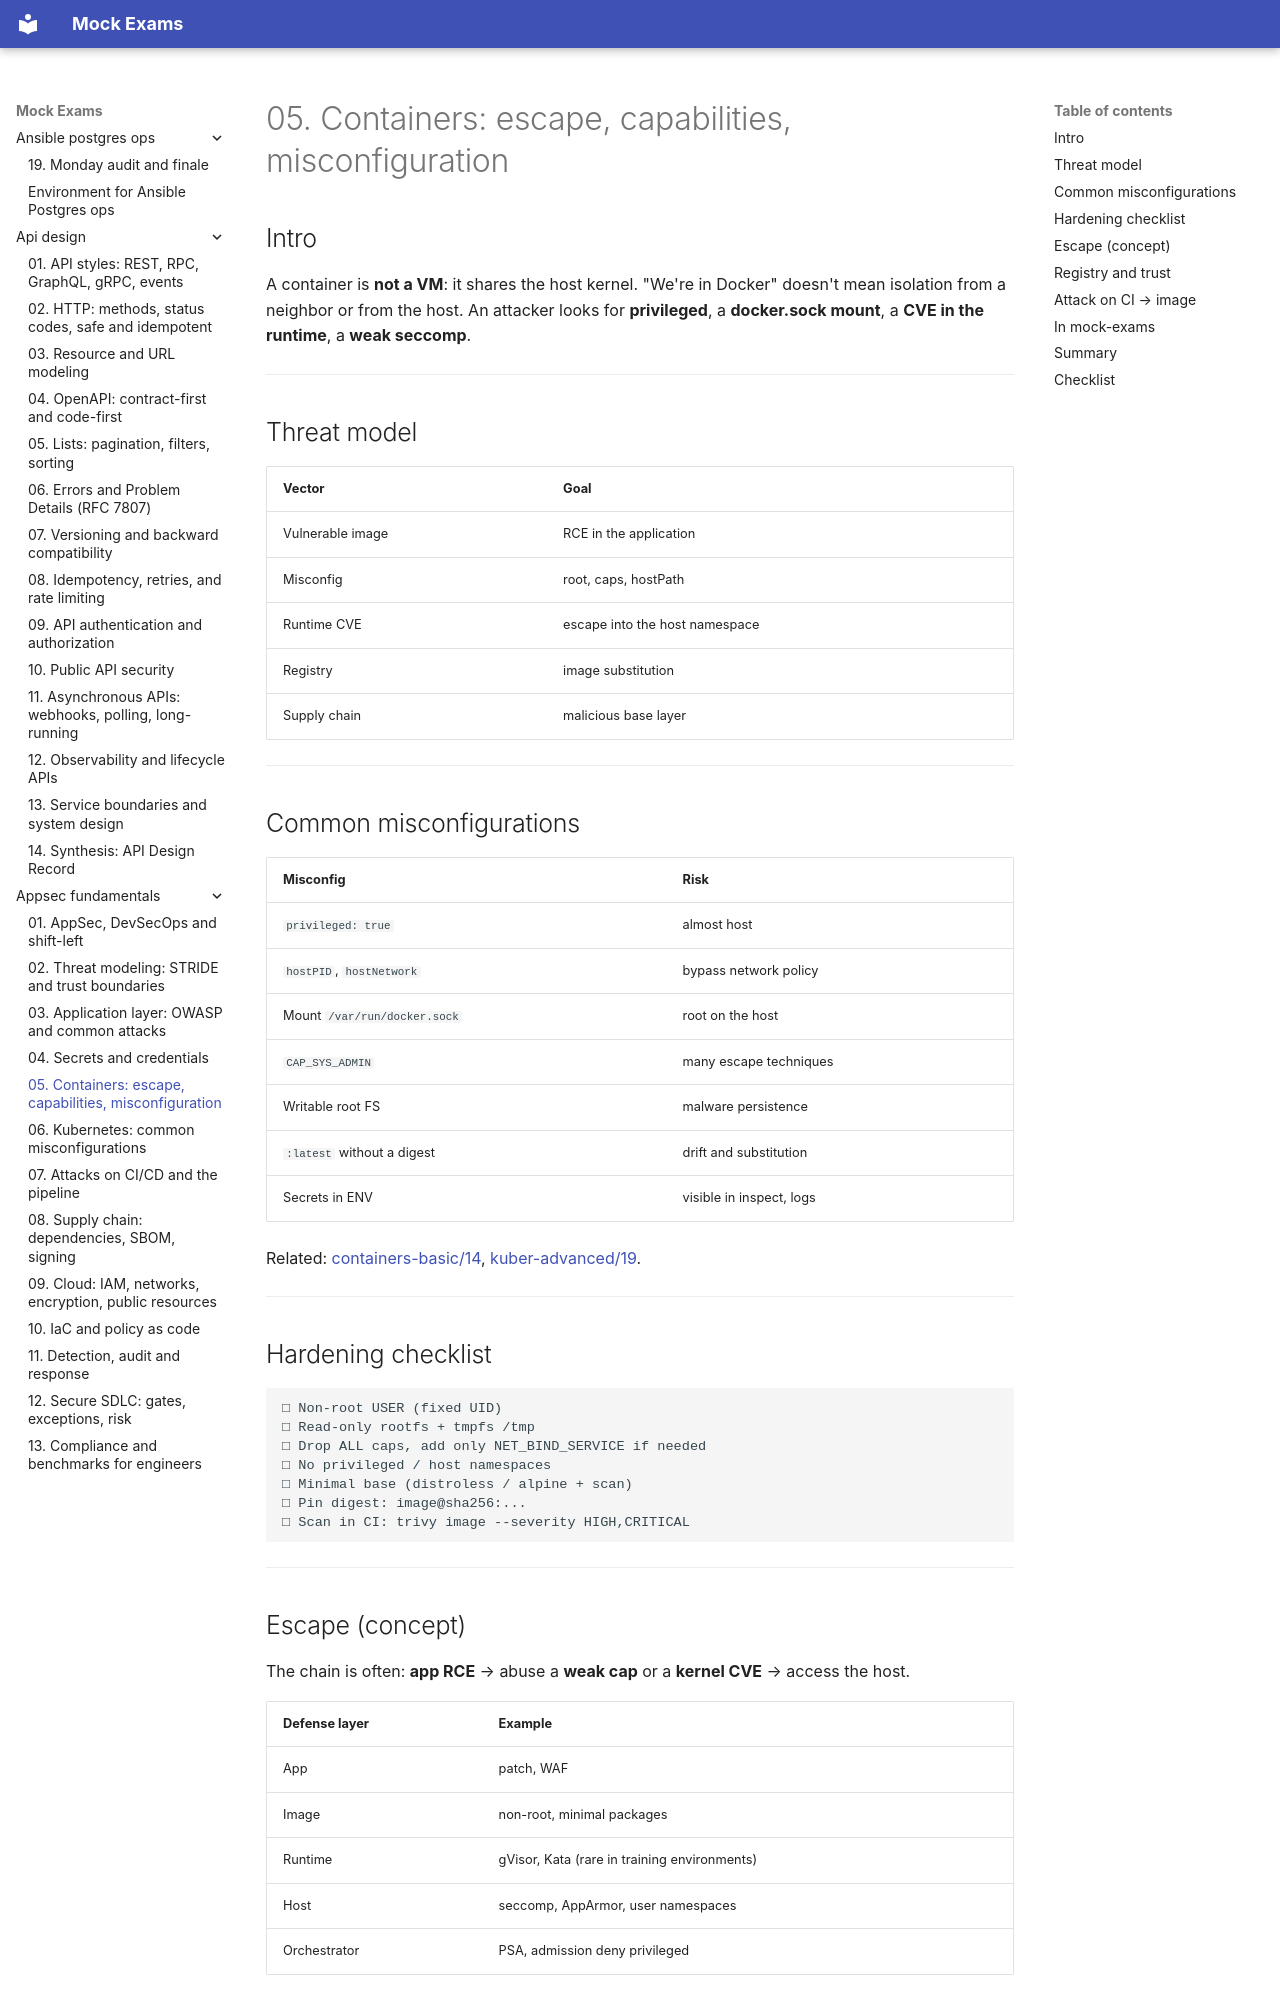

repository: FedorArbuzov/mock-exams · page: appsec-fundamentals/05-container-security/index.html · generator: mkdocs

# 05. Containers: escape, capabilities, misconfiguration

## Intro

A container is **not a VM**: it shares the host kernel. "We're in Docker" doesn't mean isolation from a neighbor or from the host. An attacker looks for **privileged**, a **docker.sock mount**, a **CVE in the runtime**, a **weak seccomp**.

---

## Threat model

| Vector | Goal |
|--------|------|
| Vulnerable image | RCE in the application |
| Misconfig | root, caps, hostPath |
| Runtime CVE | escape into the host namespace |
| Registry | image substitution |
| Supply chain | malicious base layer |

---

## Common misconfigurations

| Misconfig | Risk |
|-----------|------|
| `privileged: true` | almost host |
| `hostPID`, `hostNetwork` | bypass network policy |
| Mount `/var/run/docker.sock` | root on the host |
| `CAP_SYS_ADMIN` | many escape techniques |
| Writable root FS | malware persistence |
| `:latest` without a digest | drift and substitution |
| Secrets in ENV | visible in inspect, logs |

Related: [containers-basic/14](../containers-basic/14-security.md), [kuber-advanced/19](../kuber-advanced/19-securitycontext.md).

---

## Hardening checklist

```text
□ Non-root USER (fixed UID)
□ Read-only rootfs + tmpfs /tmp
□ Drop ALL caps, add only NET_BIND_SERVICE if needed
□ No privileged / host namespaces
□ Minimal base (distroless / alpine + scan)
□ Pin digest: image@sha256:...
□ Scan in CI: trivy image --severity HIGH,CRITICAL
```

---

## Escape (concept)

The chain is often: **app RCE** → abuse a **weak cap** or a **kernel CVE** → access the host.

| Defense layer | Example |
|-------------|--------|
| App | patch, WAF |
| Image | non-root, minimal packages |
| Runtime | gVisor, Kata (rare in training environments) |
| Host | seccomp, AppArmor, user namespaces |
| Orchestrator | PSA, admission deny privileged |

Don't rely on a single layer.

---
